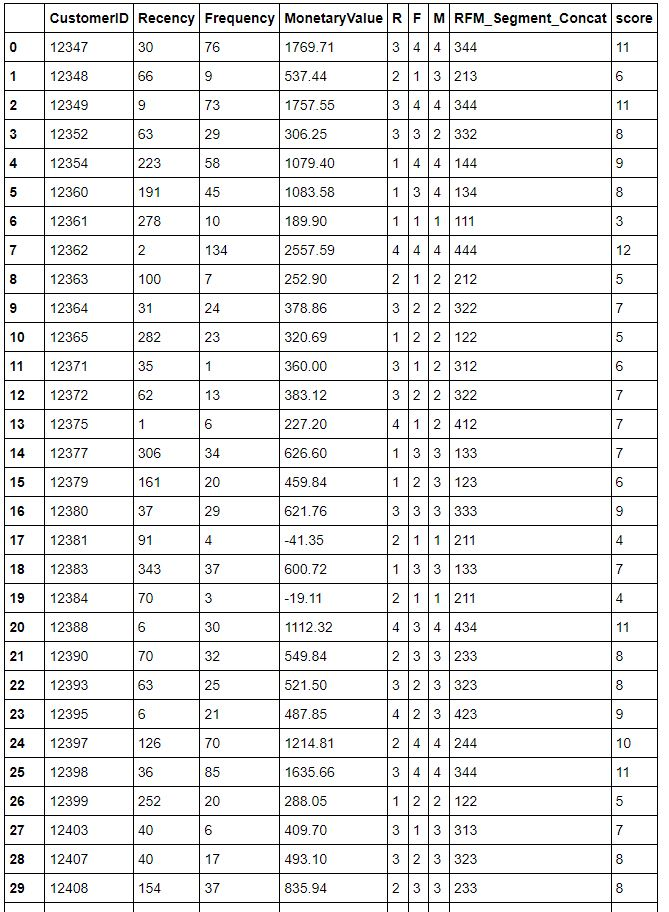

The data file committed next to this chart (first rows):
, CustomerID, Recency, Frequency, MonetaryValue, R, F, M, RFM_Segment_Concat, score, Level
0, 12347, 30, 76, 1770, 3, 4, 4, 344, 11, Top
1, 12348, 66, 9, 537.4, 2, 1, 3, 213, 6, lower
2, 12349, 9, 73, 1758, 3, 4, 4, 344, 11, Top
3, 12352, 63, 29, 306.2, 3, 3, 2, 332, 8, medium
4, 12354, 223, 58, 1079, 1, 4, 4, 144, 9, medium
5, 12360, 191, 45, 1084, 1, 3, 4, 134, 8, medium
6, 12361, 278, 10, 189.9, 1, 1, 1, 111, 3, bottom
7, 12362, 2, 134, 2558, 4, 4, 4, 444, 12, Top
8, 12363, 100, 7, 252.9, 2, 1, 2, 212, 5, lower
9, 12364, 31, 24, 378.9, 3, 2, 2, 322, 7, medium
10, 12365, 282, 23, 320.7, 1, 2, 2, 122, 5, lower
11, 12371, 35, 1, 360, 3, 1, 2, 312, 6, lower
12, 12372, 62, 13, 383.1, 3, 2, 2, 322, 7, medium
13, 12375, 1, 6, 227.2, 4, 1, 2, 412, 7, medium
14, 12377, 306, 34, 626.6, 1, 3, 3, 133, 7, medium
15, 12379, 161, 20, 459.8, 1, 2, 3, 123, 6, lower
16, 12380, 37, 29, 621.8, 3, 3, 3, 333, 9, medium
17, 12381, 91, 4, -41.35, 2, 1, 1, 211, 4, lower
18, 12383, 343, 37, 600.7, 1, 3, 3, 133, 7, medium
19, 12384, 70, 3, -19.11, 2, 1, 1, 211, 4, lower
20, 12388, 6, 30, 1112, 4, 3, 4, 434, 11, Top
21, 12390, 70, 32, 549.8, 2, 3, 3, 233, 8, medium
22, 12393, 63, 25, 521.5, 3, 2, 3, 323, 8, medium
23, 12395, 6, 21, 487.9, 4, 2, 3, 423, 9, medium
24, 12397, 126, 70, 1215, 2, 4, 4, 244, 10, Top
25, 12398, 36, 85, 1636, 3, 4, 4, 344, 11, Top
26, 12399, 252, 20, 288.1, 1, 2, 2, 122, 5, lower
27, 12403, 40, 6, 409.7, 3, 1, 3, 313, 7, medium
28, 12407, 40, 17, 493.1, 3, 2, 3, 323, 8, medium
29, 12408, 154, 37, 835.9, 2, 3, 3, 233, 8, medium
..., ..., ..., ..., ..., ..., ..., ..., ..., ..., ...
2631, 18226, 35, 111, 2472, 3, 4, 4, 344, 11, Top
2632, 18228, 70, 20, 420.4, 2, 2, 3, 223, 7, medium
2633, 18229, 2, 70, 2800, 4, 4, 4, 444, 12, Top
2634, 18230, 0, 6, 320, 4, 1, 2, 412, 7, medium
2635, 18231, 183, 60, 944.9, 1, 4, 4, 144, 9, medium
2636, 18232, 183, 24, 371, 1, 2, 2, 122, 5, lower
2637, 18235, 62, 51, 1047, 3, 3, 4, 334, 10, Top
2638, 18236, 70, 7, 132.6, 2, 1, 1, 211, 4, lower
2639, 18237, 125, 19, 323.4, 2, 2, 2, 222, 6, lower
2640, 18239, 251, 33, 656.8, 1, 3, 3, 133, 7, medium
2641, 18240, 37, 6, 422.6, 3, 1, 3, 313, 7, medium
2642, 18241, 0, 37, 817.1, 4, 3, 3, 433, 10, Top
2643, 18242, 63, 69, 1918, 3, 4, 4, 344, 11, Top
2644, 18245, 303, 28, 439.2, 1, 3, 3, 133, 7, medium
2645, 18249, 8, 8, 95.34, 4, 1, 1, 411, 6, lower
2646, 18252, 162, 3, 69.9, 1, 1, 1, 111, 3, bottom
2647, 18257, 30, 25, 441.8, 3, 2, 3, 323, 8, medium
2648, 18260, 191, 6, -48.2, 1, 1, 1, 111, 3, bottom
2649, 18261, 34, 6, 99.44, 3, 1, 1, 311, 5, lower
2650, 18262, 131, 13, 149.5, 2, 2, 1, 221, 5, lower
2651, 18265, 63, 17, 313, 3, 2, 2, 322, 7, medium
2652, 18268, 125, 2, 0, 2, 1, 1, 211, 4, lower
2653, 18272, 36, 51, 945, 3, 3, 4, 334, 10, Top
2654, 18273, 248, 1, 51, 1, 1, 1, 111, 3, bottom
2655, 18274, 8, 11, -175.9, 4, 1, 1, 411, 6, lower
2656, 18276, 34, 14, 335.9, 3, 2, 2, 322, 7, medium
2657, 18277, 309, 1, -12.75, 1, 1, 1, 111, 3, bottom
2658, 18278, 64, 9, 173.9, 3, 1, 1, 311, 5, lower
2659, 18283, 0, 461, 1282, 4, 4, 4, 444, 12, Top
... 1 more rows
